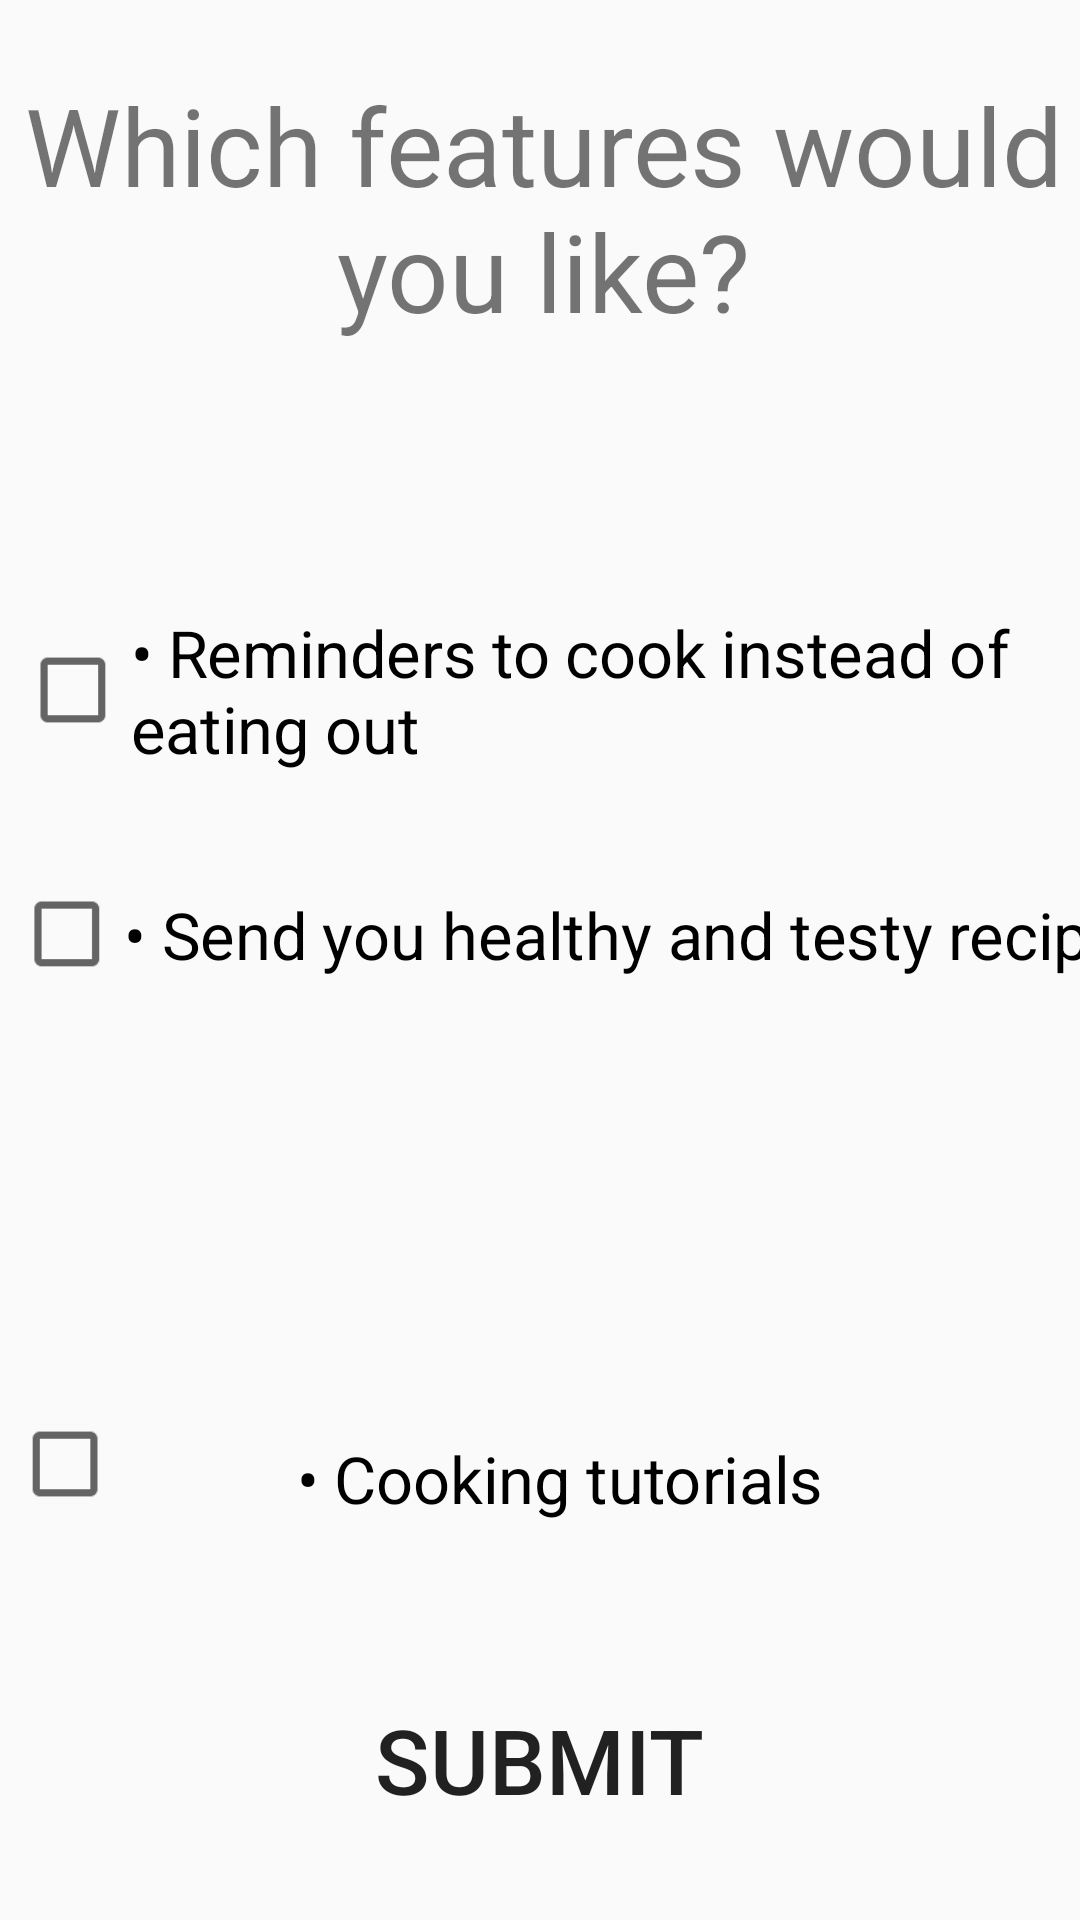

Here is an Android app screen rendered from its layout file. Give the layout XML and the strings, colors and styles it references.
<!-- AndroidManifest.xml: application theme AppTheme -->
<!-- res/layout/set_cooking_goal_popup.xml -->
<?xml version="1.0" encoding="utf-8"?>
<RelativeLayout xmlns:android="http://schemas.android.com/apk/res/android"
    android:layout_width="match_parent"
    android:layout_height="match_parent"
    android:background="@color/accent">

    <TextView
        android:id="@+id/textView16"
        android:layout_width="match_parent"
        android:layout_height="wrap_content"
        android:layout_alignParentStart="true"
        android:layout_alignParentLeft="true"
        android:layout_alignParentTop="true"
        android:layout_marginStart="2dp"
        android:layout_marginLeft="2dp"
        android:layout_marginTop="24dp"
        android:gravity="center"
        android:text="@string/which_features"
        android:textColor="@color/main"
        android:textSize="36sp" />


    <CheckBox
        android:id="@+id/checkBox"
        android:layout_width="289dp"
        android:layout_height="58dp"
        android:layout_alignParentStart="true"
        android:layout_alignParentLeft="true"
        android:layout_alignParentTop="true"
        android:layout_marginStart="34dp"
        android:layout_marginLeft="34dp"
        android:layout_marginTop="201dp"
        android:scaleX='1.2'
        android:scaleY='1.2'
        android:text="@string/cooking_features1"
        android:textColor="@color/main"
        android:textSize="18sp" />

    <CheckBox
        android:id="@+id/checkBox2"
        android:layout_width="wrap_content"
        android:layout_height="57dp"
        android:layout_alignParentStart="true"
        android:layout_alignParentLeft="true"
        android:layout_alignParentTop="true"
        android:layout_centerHorizontal="true"
        android:layout_marginStart="35dp"
        android:layout_marginLeft="35dp"
        android:layout_marginTop="283dp"
        android:gravity="center_horizontal|left|center_vertical"
        android:scaleX="1.2"
        android:scaleY="1.2"
        android:text="@string/cooking_features2"
        android:textColor="@color/main"
        android:textSize="18sp" />

    <CheckBox
        android:id="@+id/checkBox3"
        android:layout_width="326dp"
        android:layout_height="62dp"
        android:layout_alignParentStart="true"
        android:layout_alignParentLeft="true"
        android:layout_alignParentEnd="true"
        android:layout_alignParentRight="true"
        android:layout_marginRight="55dp"
        android:layout_alignParentBottom="true"
        android:layout_centerHorizontal="true"
        android:layout_marginStart="30dp"
        android:layout_marginLeft="30dp"
        android:layout_marginEnd="55dp"
        android:layout_marginBottom="139dp"
        android:gravity="bottom|center_horizontal"
        android:scaleX="1.2"
        android:scaleY="1.2"
        android:text="@string/cooking_features3"
        android:textColor="@color/main"
        android:textSize="18sp" />

    <Button
        android:id="@+id/button"
        android:layout_width="171dp"
        android:layout_height="85dp"
        android:layout_alignParentBottom="true"
        android:layout_centerHorizontal="true"
        android:layout_marginBottom="11dp"
        android:background="@drawable/custom_button"
        android:text="@string/submit_btn"
        android:textColor="@color/accent"
        android:textSize="30sp" />
</RelativeLayout>
<!-- resources referenced by this layout -->
<resources>
  <string name="cooking_features1"> • Reminders to cook instead of eating out </string>
  <string name="cooking_features2"> • Send you healthy and testy recipes </string>
  <string name="cooking_features3"> • Cooking tutorials </string>
  <string name="submit_btn">SUBMIT</string>
  <string name="which_features"> Which features would you like?</string>
  <style name="AppTheme" parent="Theme.AppCompat.Light.DarkActionBar">
          
          <item name="colorPrimary">@color/colorPrimary</item>
          <item name="colorPrimaryDark">@color/colorPrimaryDark</item>
          <item name="colorAccent">@color/colorAccent</item>
      </style>
  <!-- not gathered from this repository: default colours our renderer supplied (Android Studio template values) -->
  <color name="colorPrimary">#FF6200EE</color>
  <color name="colorPrimaryDark">#FF3700B3</color>
  <color name="colorAccent">#FF03DAC5</color>
</resources>
